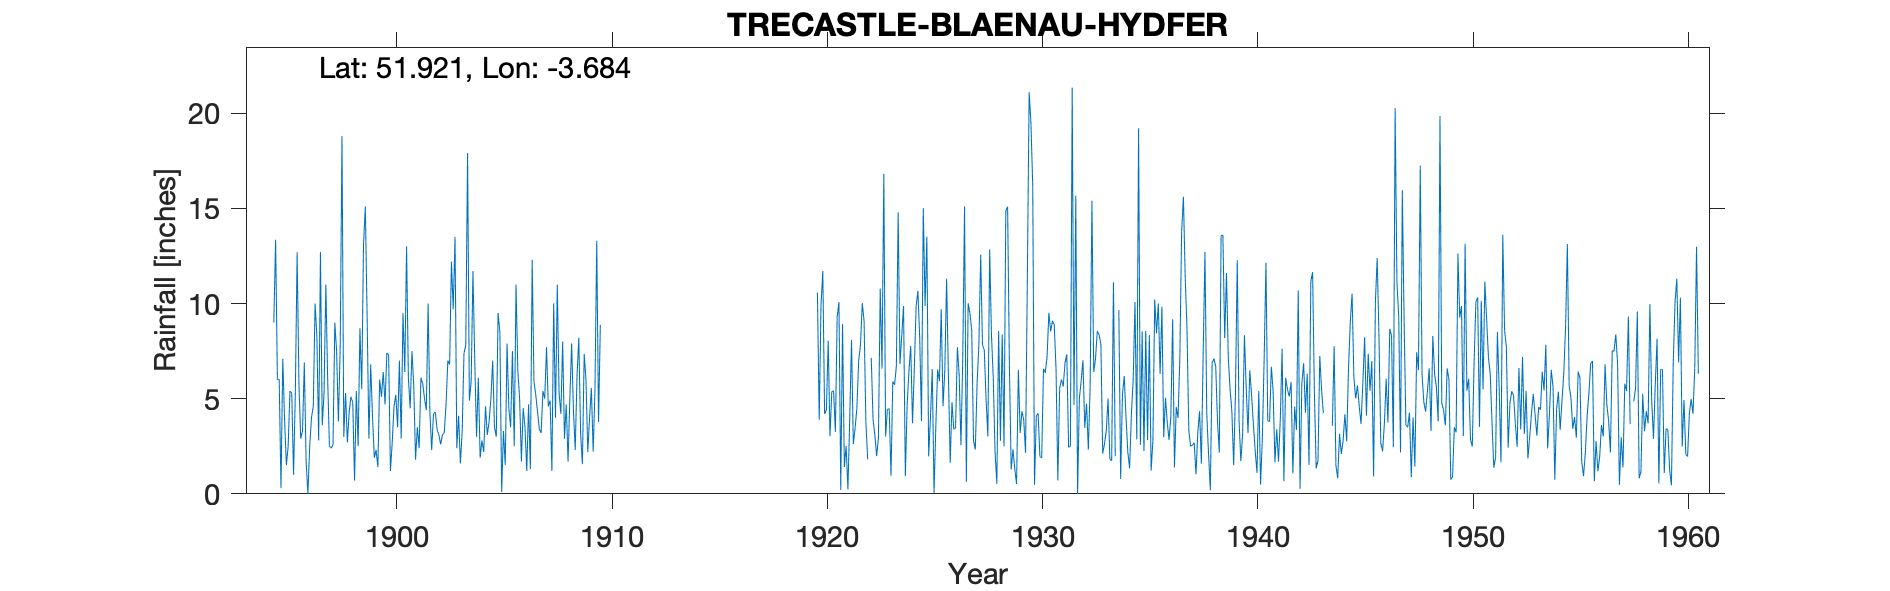

The table this chart was drawn from, first rows:
TRECASTLE-BLAENAU-HYDFER, , , , , , , , , , , , , , , , , , , , , , , 
Grid ref, SN843261, Long, -3.684, Lat, 51.92, Elevation, 970, ft., , , , , , , , , , , , , , , 
Station no, 4197, , , , , , , , , , , , , , , , , , , , , , 
, 1890, 1891, 1892, 1893, 1894, 1895, 1896, 1897, 1898, 1899, 1900, 1901, 1902, 1903, 1904, 1905, 1906, 1907, 1908, 1909, 1910, 1911, 1912
January, , , , , , 6, 2.9, 3.6, 3, 15.1, 7.4, 6.1, 4.3, 12.2, 11.7, 3.5, 11, 4.3, 5.3, 3.17, 7.95, 3.32, 6.68
February, , , , , , 0.3, 3.3, 5.3, 5.3, 9.4, 7.3, 4.5, 2.3, 9.7, 7, 3, 6.5, 3.4, 4.2, 1.56, 12.07, 5.86, 6.81
March, , , , , , 7.1, 6.9, 11, 2.7, 2.9, 1.2, 7.5, 4.2, 13.5, 3, 9.5, 5, 3.2, 8, 7.35, 4.29, 3.32, 15.23
April, , , , , , 3.9, 1.7, 6.1, 4.3, 6.8, 2.7, 5.7, 4.3, 2.4, 6.1, 8.5, 1.7, 5.4, 2.9, 5.98, 5.13, 4.5, 0.67
May, , , , , , 1.5, 0, 2.5, 5.1, 4.1, 4.6, 1.8, 3.4, 4.1, 1.9, 0.1, 4.5, 5, 4.7, 2.19, 2.77, 3.39, 1.7
June, , , , , , 2.5, 2.5, 2.4, 4.8, 1.9, 5.2, 3.5, 3.1, 1.6, 2.8, 3.3, 3.5, 7.7, 1.7, 3.99, 5.27, 6.14, 6.99
July, , , , , , 5.4, 4, 2.6, 0.7, 2.3, 3.5, 2.4, 2.6, 3.3, 2.2, 1.5, 1.2, 4.6, 5, 5.57, 5.3, 0.5, 4.91
August, , , , , , 5.3, 4.6, 9, 5.4, 1.4, 7, 6.1, 3.1, 7.4, 4.6, 7.9, 4.7, 4.9, 7.9, 2.22, 8.35, 7.91, 10.47
September, , , , , , 1, 10, 7.5, 2.5, 6, 2.9, 5.8, 3.2, 7.8, 3.1, 4.5, 1.3, 1.2, 4.4, 5.44, 0.4, 4.62, 0.88
October, , , , , 9, 5.3, 8.3, 3.8, 8.7, 5.1, 9.5, 5, 4.7, 17.9, 3.8, 3.5, 12.3, 10, 2.3, 13.3, 5.55, 6.59, 9.01
November, , , , , 13.35, 12.7, 2.8, 7.7, 5.5, 6.4, 6.4, 4.4, 7, 4.9, 5, 7.5, 5.9, 4, 6.2, 3.78, 7, 11, 6.88
December, , , , , 6, 5.8, 12.7, 18.8, 13.1, 4.7, 13, 10, 6.8, 5.9, 7, 2.5, 5.2, 11, 8.2, 8.88, 14.97, 12, 12.83
Total, , , , , , 56.8, 59.7, 80.3, 61.1, 66.1, 70.7, 62.8, 49, 90.7, 58.2, 55.3, 62.8, 64.7, 60.8, 63.43, 79.05, 69.15, 83.06
NGR is from the 1950s record and is near…, , , , , , , , , , , , , , , , , , , , , , , 
Jan 1940 and Jan 1941 corrected for snow…, , , , , , , , , , , , , , , , , , , , , , , 
